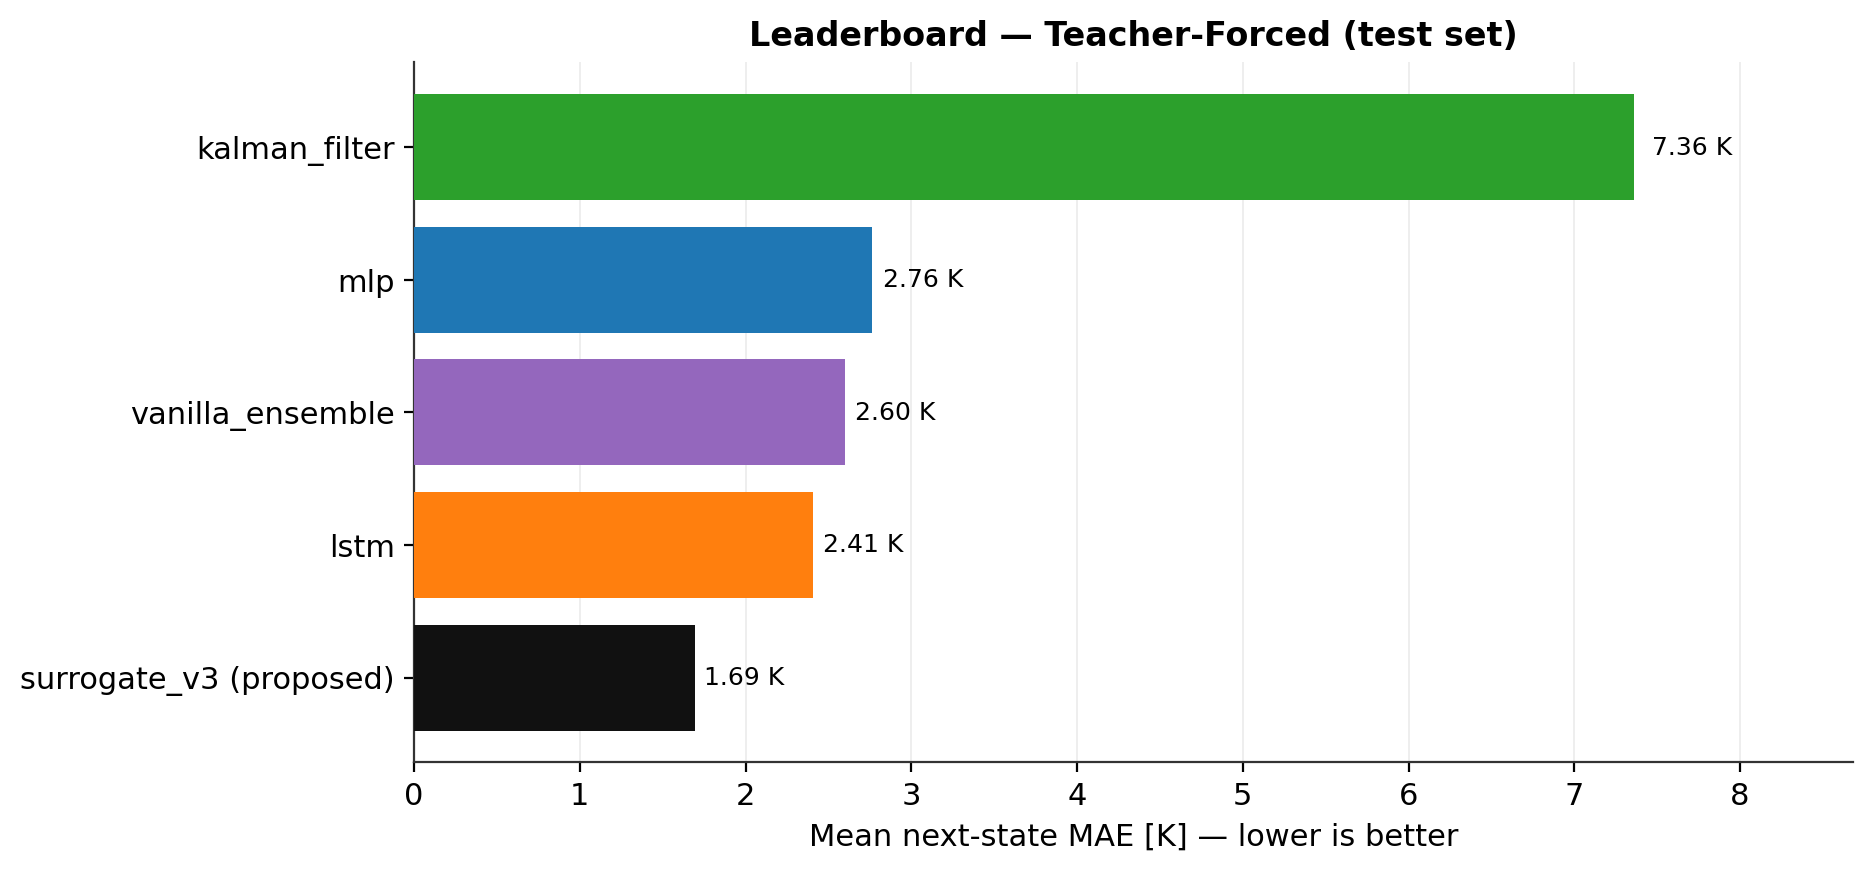

Data behind this chart, as committed beside it:
method, next_mae_mean_K, next_rmse_mean_K, heat_mae_mean_K, n_params
surrogate_v3 (proposed), 1.693, 5.912, NA, 5108040
mlp, 2.764, 6.605, NA, 1872925
lstm, 2.408, 6.976, NA, 3753501
kalman_filter, 7.36, 18.62, NA, 72384
vanilla_ensemble, 2.6, 6.241, NA, 9364625
